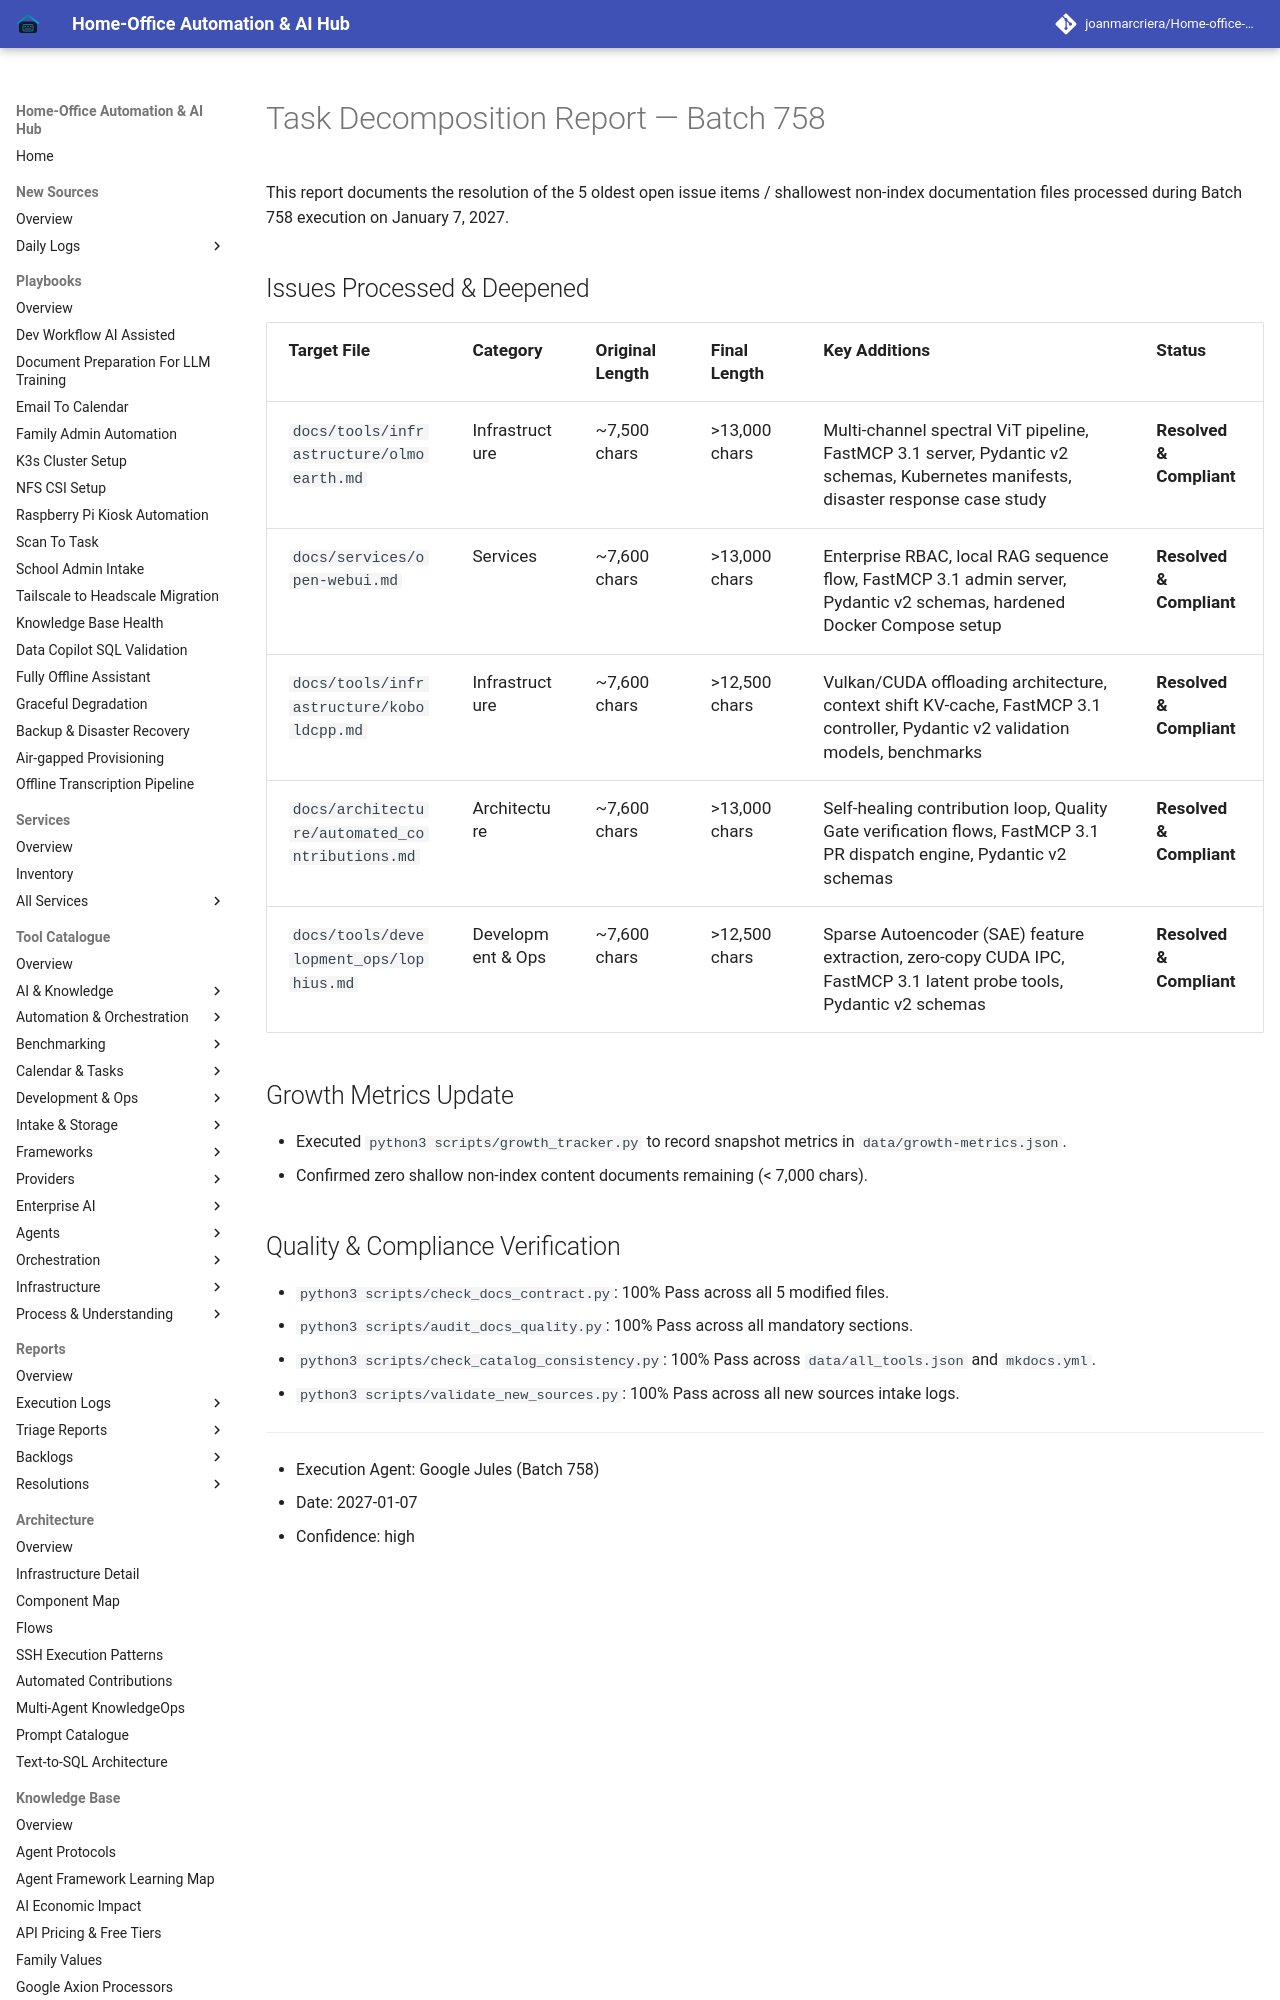

repository: joanmarcriera/Home-office-automations · page: reports/task-decomposition-batch-758/index.html · generator: mkdocs

# Task Decomposition Report — Batch 758

This report documents the resolution of the 5 oldest open issue items / shallowest non-index documentation files processed during Batch 758 execution on January 7, 2027.
